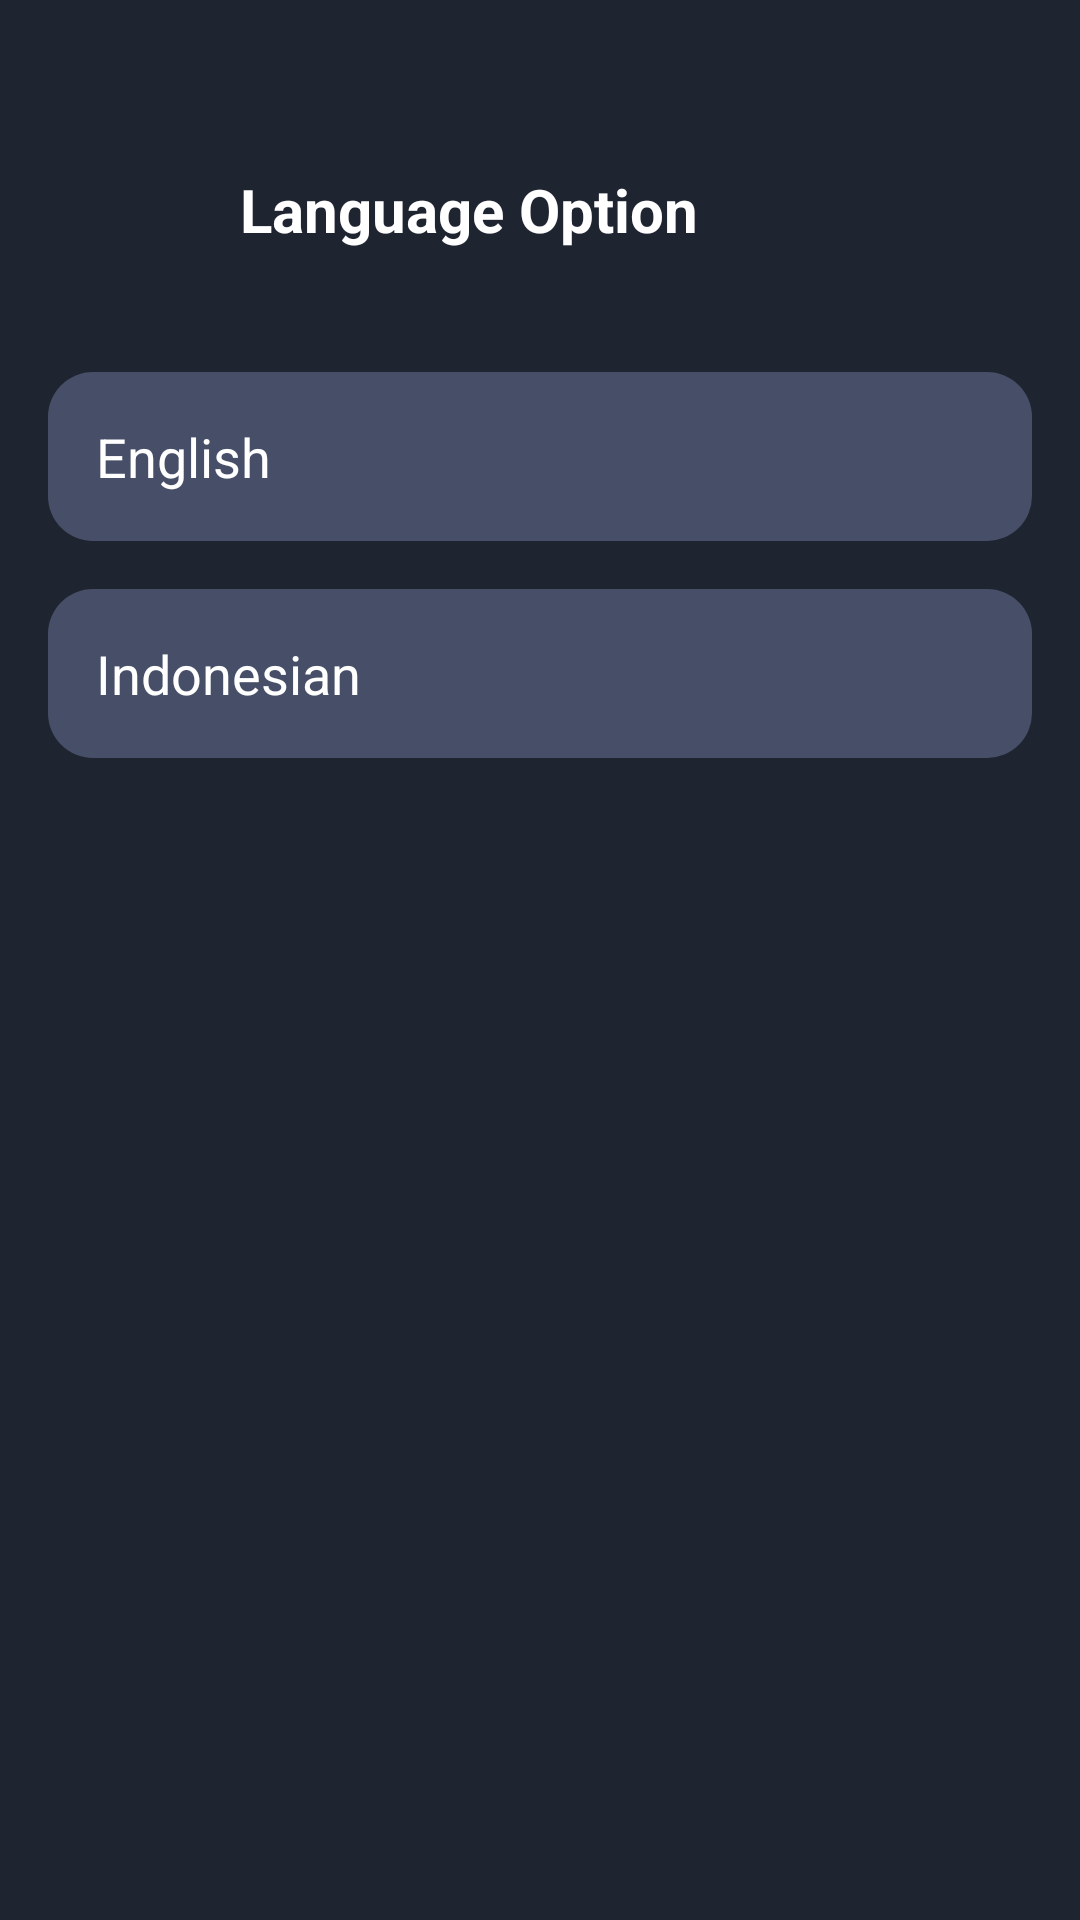

Layout XML and referenced resources for this Android screen:
<!-- AndroidManifest.xml: application theme Theme.UTS_Lec -->
<!-- res/layout/fragment_language.xml -->
<?xml version="1.0" encoding="utf-8"?>
<LinearLayout xmlns:android="http://schemas.android.com/apk/res/android"
    android:layout_width="match_parent"
    android:layout_height="match_parent"
    android:background="#1F2431"
    android:orientation="vertical"
    android:padding="16dp">

    <LinearLayout
        android:layout_width="match_parent"
        android:layout_height="wrap_content"
        android:orientation="horizontal"
        android:layout_marginTop="30dp"
        android:gravity="center_vertical">

        <ImageButton
            android:id="@+id/back_button"
            style="@style/BackButtonStyle"
            android:src="@drawable/ic_arrow_back"
            android:contentDescription="@string/back" />

        <TextView
            android:layout_width="wrap_content"
            android:layout_height="wrap_content"
            android:text="@string/language_option"
            android:textColor="#FFFFFF"
            android:textSize="20sp"
            android:textStyle="bold"
            android:layout_marginStart="16dp" />
    </LinearLayout>

    
    <LinearLayout
        android:id="@+id/english_option"
        android:layout_width="match_parent"
        android:layout_height="wrap_content"
        android:orientation="horizontal"
        android:gravity="center_vertical"
        android:layout_marginTop="30dp"
        android:padding="16dp"
        android:background="@drawable/gradient_background"
        android:layout_marginBottom="16dp">

        <TextView
            android:layout_width="0dp"
            android:layout_height="wrap_content"
            android:text="@string/english"
            android:textColor="#FFFFFF"
            android:textSize="18sp"
            android:layout_weight="1" />

        <ImageView
            android:id="@+id/check_english"
            android:layout_width="wrap_content"
            android:layout_height="wrap_content"
            android:src="@drawable/ic_check"
            android:contentDescription="@string/checked"
            android:visibility="gone" />
    </LinearLayout>

    
    <LinearLayout
        android:id="@+id/indonesian_option"
        android:layout_width="match_parent"
        android:layout_height="wrap_content"
        android:orientation="horizontal"
        android:gravity="center_vertical"
        android:padding="16dp"
        android:background="@drawable/gradient_background"
        android:layout_marginBottom="16dp">

        <TextView
            android:layout_width="0dp"
            android:layout_height="wrap_content"
            android:text="@string/indonesian"
            android:textColor="#FFFFFF"
            android:textSize="18sp"
            android:layout_weight="1" />

        <ImageView
            android:id="@+id/check_indonesian"
            android:layout_width="wrap_content"
            android:layout_height="wrap_content"
            android:src="@drawable/ic_check"
            android:contentDescription="@string/checked"
            android:visibility="gone" />
    </LinearLayout>

</LinearLayout>
<!-- resources referenced by this layout -->
<resources>
  <!-- drawable gradient_background (drawable) -->
  <?xml version="1.0" encoding="utf-8"?>
  <shape xmlns:android="http://schemas.android.com/apk/res/android">
      <gradient
          android:startColor="#464F67"
          android:endColor="#464F67"
          android:angle="45"/>
      <corners android:radius="15dp" />
  </shape>
  <string name="back">Back</string>
  <string name="checked">Checked</string>
  <string name="english">English</string>
  <string name="indonesian">Indonesian</string>
  <string name="language_option">Language Option</string>
  <style name="BackButtonStyle">
          <item name="android:layout_width">48dp</item>
          <item name="android:layout_height">48dp</item>
          <item name="android:minWidth">48dp</item>
          <item name="android:minHeight">48dp</item>
          <item name="android:scaleType">centerInside</item>
          <item name="android:background">?attr/selectableItemBackgroundBorderless</item>
      </style>
  <style name="Theme.UTS_Lec" parent="Base.Theme.UTS_Lec" />
  <style name="Base.Theme.UTS_Lec" parent="Theme.AppCompat.NoActionBar">
          
          
      </style>
</resources>
